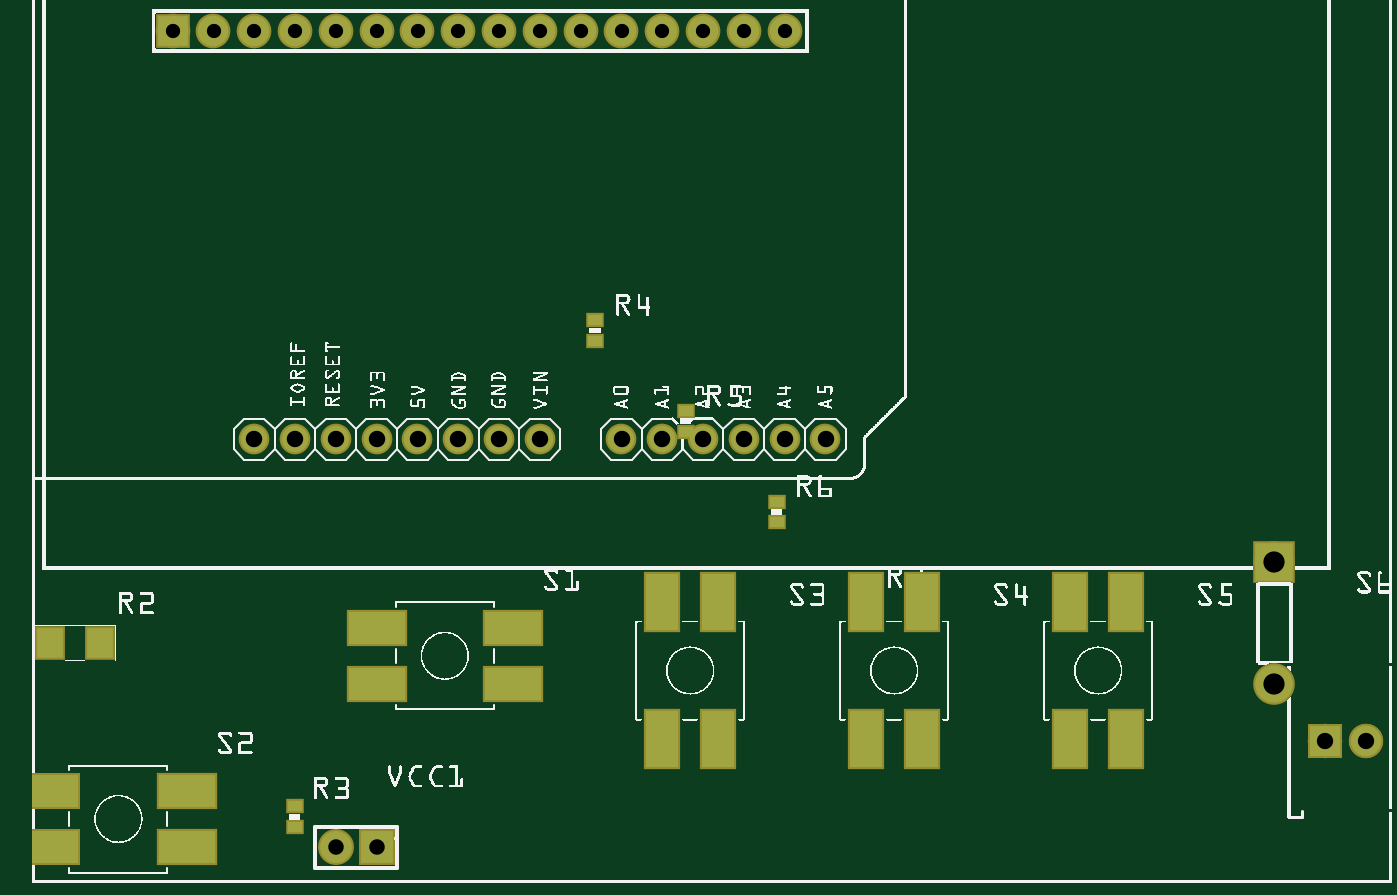
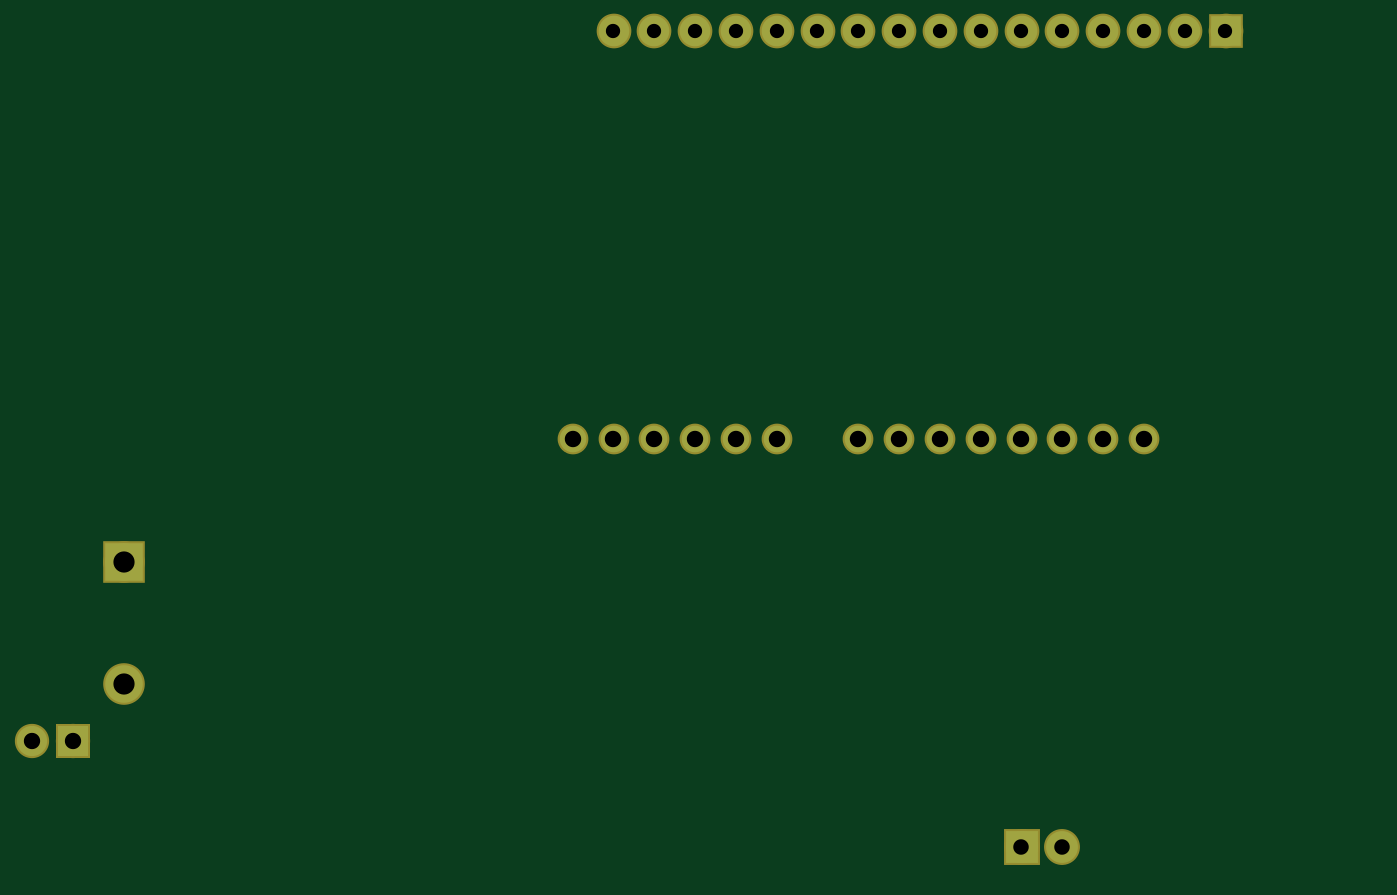
Circuit board: 7 layer files. Board 83.0 x 51.8 mm.
- bottom_copper: chess-timer_copperBottom.gbl (4260 bytes)
- top_copper: chess-timer_copperTop.gtl (8516 bytes)
- drill: chess-timer_drill.txt (724 bytes)
- bottom_mask: chess-timer_maskBottom.gbs (4256 bytes)
- top_mask: chess-timer_maskTop.gts (8982 bytes)
- paste: chess-timer_pasteMaskTop.gtp (4501 bytes)
- top_silk: chess-timer_silkTop.gto (424680 bytes)

=== bottom_copper: chess-timer_copperBottom.gbl ===
G04 MADE WITH FRITZING*
G04 WWW.FRITZING.ORG*
G04 DOUBLE SIDED*
G04 HOLES PLATED*
G04 CONTOUR ON CENTER OF CONTOUR VECTOR*
%ASAXBY*%
%FSLAX23Y23*%
%MOIN*%
%OFA0B0*%
%SFA1.0B1.0*%
%ADD10C,0.075000*%
%ADD11C,0.065278*%
%ADD12C,0.074000*%
%ADD13C,0.078000*%
%ADD14C,0.092000*%
%ADD15R,0.075000X0.075000*%
%ADD16R,0.078000X0.078000*%
%ADD17R,0.092000X0.092000*%
%ADD18R,0.001000X0.001000*%
%LNCOPPER0*%
G90*
G70*
G54D10*
X344Y2089D03*
X444Y2089D03*
X544Y2089D03*
X644Y2089D03*
X744Y2089D03*
X844Y2089D03*
X944Y2089D03*
X1044Y2089D03*
X1144Y2089D03*
X1244Y2089D03*
X1344Y2089D03*
X1444Y2089D03*
X1544Y2089D03*
X1644Y2089D03*
X1744Y2089D03*
X1844Y2089D03*
G54D11*
X1544Y1089D03*
X1644Y1089D03*
X1744Y1089D03*
X1844Y1089D03*
X1944Y1089D03*
X644Y1089D03*
X544Y1089D03*
X744Y1089D03*
X844Y1089D03*
X944Y1089D03*
X1044Y1089D03*
X1144Y1089D03*
X1244Y1089D03*
X1444Y1089D03*
G54D12*
X3169Y349D03*
X3269Y349D03*
G54D13*
X844Y89D03*
X744Y89D03*
G54D14*
X3044Y789D03*
X3044Y489D03*
G54D15*
X344Y2089D03*
G54D16*
X844Y89D03*
G54D17*
X3044Y789D03*
G54D18*
X3132Y386D02*
X3205Y386D01*
X3132Y385D02*
X3205Y385D01*
X3132Y384D02*
X3205Y384D01*
X3132Y383D02*
X3205Y383D01*
X3132Y382D02*
X3205Y382D01*
X3132Y381D02*
X3205Y381D01*
X3132Y380D02*
X3205Y380D01*
X3132Y379D02*
X3205Y379D01*
X3132Y378D02*
X3205Y378D01*
X3132Y377D02*
X3205Y377D01*
X3132Y376D02*
X3205Y376D01*
X3132Y375D02*
X3205Y375D01*
X3132Y374D02*
X3205Y374D01*
X3132Y373D02*
X3205Y373D01*
X3132Y372D02*
X3205Y372D01*
X3132Y371D02*
X3205Y371D01*
X3132Y370D02*
X3205Y370D01*
X3132Y369D02*
X3165Y369D01*
X3172Y369D02*
X3205Y369D01*
X3132Y368D02*
X3161Y368D01*
X3176Y368D02*
X3205Y368D01*
X3132Y367D02*
X3159Y367D01*
X3178Y367D02*
X3205Y367D01*
X3132Y366D02*
X3157Y366D01*
X3180Y366D02*
X3205Y366D01*
X3132Y365D02*
X3156Y365D01*
X3181Y365D02*
X3205Y365D01*
X3132Y364D02*
X3154Y364D01*
X3182Y364D02*
X3205Y364D01*
X3132Y363D02*
X3153Y363D01*
X3183Y363D02*
X3205Y363D01*
X3132Y362D02*
X3153Y362D01*
X3184Y362D02*
X3205Y362D01*
X3132Y361D02*
X3152Y361D01*
X3185Y361D02*
X3205Y361D01*
X3132Y360D02*
X3151Y360D01*
X3186Y360D02*
X3205Y360D01*
X3132Y359D02*
X3150Y359D01*
X3186Y359D02*
X3205Y359D01*
X3132Y358D02*
X3150Y358D01*
X3187Y358D02*
X3205Y358D01*
X3132Y357D02*
X3149Y357D01*
X3187Y357D02*
X3205Y357D01*
X3132Y356D02*
X3149Y356D01*
X3188Y356D02*
X3205Y356D01*
X3132Y355D02*
X3149Y355D01*
X3188Y355D02*
X3205Y355D01*
X3132Y354D02*
X3148Y354D01*
X3188Y354D02*
X3205Y354D01*
X3132Y353D02*
X3148Y353D01*
X3188Y353D02*
X3205Y353D01*
X3132Y352D02*
X3148Y352D01*
X3189Y352D02*
X3205Y352D01*
X3132Y351D02*
X3148Y351D01*
X3189Y351D02*
X3205Y351D01*
X3132Y350D02*
X3148Y350D01*
X3189Y350D02*
X3205Y350D01*
X3132Y349D02*
X3148Y349D01*
X3189Y349D02*
X3205Y349D01*
X3132Y348D02*
X3148Y348D01*
X3189Y348D02*
X3205Y348D01*
X3132Y347D02*
X3148Y347D01*
X3189Y347D02*
X3205Y347D01*
X3132Y346D02*
X3148Y346D01*
X3189Y346D02*
X3205Y346D01*
X3132Y345D02*
X3148Y345D01*
X3188Y345D02*
X3205Y345D01*
X3132Y344D02*
X3149Y344D01*
X3188Y344D02*
X3205Y344D01*
X3132Y343D02*
X3149Y343D01*
X3188Y343D02*
X3205Y343D01*
X3132Y342D02*
X3149Y342D01*
X3187Y342D02*
X3205Y342D01*
X3132Y341D02*
X3150Y341D01*
X3187Y341D02*
X3205Y341D01*
X3132Y340D02*
X3150Y340D01*
X3186Y340D02*
X3205Y340D01*
X3132Y339D02*
X3151Y339D01*
X3186Y339D02*
X3205Y339D01*
X3132Y338D02*
X3151Y338D01*
X3185Y338D02*
X3205Y338D01*
X3132Y337D02*
X3152Y337D01*
X3185Y337D02*
X3205Y337D01*
X3132Y336D02*
X3153Y336D01*
X3184Y336D02*
X3205Y336D01*
X3132Y335D02*
X3154Y335D01*
X3183Y335D02*
X3205Y335D01*
X3132Y334D02*
X3155Y334D01*
X3182Y334D02*
X3205Y334D01*
X3132Y333D02*
X3156Y333D01*
X3180Y333D02*
X3205Y333D01*
X3132Y332D02*
X3158Y332D01*
X3179Y332D02*
X3205Y332D01*
X3132Y331D02*
X3160Y331D01*
X3177Y331D02*
X3205Y331D01*
X3132Y330D02*
X3163Y330D01*
X3174Y330D02*
X3205Y330D01*
X3132Y329D02*
X3205Y329D01*
X3132Y328D02*
X3205Y328D01*
X3132Y327D02*
X3205Y327D01*
X3132Y326D02*
X3205Y326D01*
X3132Y325D02*
X3205Y325D01*
X3132Y324D02*
X3205Y324D01*
X3132Y323D02*
X3205Y323D01*
X3132Y322D02*
X3205Y322D01*
X3132Y321D02*
X3205Y321D01*
X3132Y320D02*
X3205Y320D01*
X3132Y319D02*
X3205Y319D01*
X3132Y318D02*
X3205Y318D01*
X3132Y317D02*
X3205Y317D01*
X3132Y316D02*
X3205Y316D01*
X3132Y315D02*
X3205Y315D01*
X3132Y314D02*
X3205Y314D01*
X3132Y313D02*
X3205Y313D01*
D02*
G04 End of Copper0*
M02*
=== top_copper: chess-timer_copperTop.gtl (8516 bytes, source omitted) ===
=== drill: chess-timer_drill.txt ===
; NON-PLATED HOLES START AT T1
; THROUGH (PLATED) HOLES START AT T100
M48
INCH
T100C0.038000
T101C0.052000
T102C0.040278
T103C0.035000
T104C0.040000
%
T100
X007444Y000888
X008444Y000888
T101
X030444Y004888
X030444Y007888
T102
X017444Y010888
X012444Y010888
X014444Y010888
X019444Y010888
X011444Y010888
X016444Y010888
X007444Y010888
X006444Y010888
X010444Y010888
X015444Y010888
X008444Y010888
X005444Y010888
X018444Y010888
X009444Y010888
T103
X007444Y020888
X012444Y020888
X015444Y020888
X010444Y020888
X017444Y020888
X005444Y020888
X006444Y020888
X003444Y020888
X018444Y020888
X011444Y020888
X014444Y020888
X004444Y020888
X009444Y020888
X008444Y020888
X016444Y020888
X013444Y020888
T104
X031691Y003488
X032691Y003488
T00
M30

=== bottom_mask: chess-timer_maskBottom.gbs ===
G04 MADE WITH FRITZING*
G04 WWW.FRITZING.ORG*
G04 DOUBLE SIDED*
G04 HOLES PLATED*
G04 CONTOUR ON CENTER OF CONTOUR VECTOR*
%ASAXBY*%
%FSLAX23Y23*%
%MOIN*%
%OFA0B0*%
%SFA1.0B1.0*%
%ADD10C,0.085000*%
%ADD11C,0.075278*%
%ADD12C,0.084000*%
%ADD13C,0.088000*%
%ADD14C,0.102000*%
%ADD15R,0.085000X0.085000*%
%ADD16R,0.088000X0.088000*%
%ADD17R,0.102000X0.102000*%
%ADD18R,0.001000X0.001000*%
%LNMASK0*%
G90*
G70*
G54D10*
X344Y2089D03*
X444Y2089D03*
X544Y2089D03*
X644Y2089D03*
X744Y2089D03*
X844Y2089D03*
X944Y2089D03*
X1044Y2089D03*
X1144Y2089D03*
X1244Y2089D03*
X1344Y2089D03*
X1444Y2089D03*
X1544Y2089D03*
X1644Y2089D03*
X1744Y2089D03*
X1844Y2089D03*
G54D11*
X1544Y1089D03*
X1644Y1089D03*
X1744Y1089D03*
X1844Y1089D03*
X1944Y1089D03*
X644Y1089D03*
X544Y1089D03*
X744Y1089D03*
X844Y1089D03*
X944Y1089D03*
X1044Y1089D03*
X1144Y1089D03*
X1244Y1089D03*
X1444Y1089D03*
G54D12*
X3169Y349D03*
X3269Y349D03*
G54D13*
X844Y89D03*
X744Y89D03*
G54D14*
X3044Y789D03*
X3044Y489D03*
G54D15*
X344Y2089D03*
G54D16*
X844Y89D03*
G54D17*
X3044Y789D03*
G54D18*
X3127Y391D02*
X3210Y391D01*
X3127Y390D02*
X3210Y390D01*
X3127Y389D02*
X3210Y389D01*
X3127Y388D02*
X3210Y388D01*
X3127Y387D02*
X3210Y387D01*
X3127Y386D02*
X3210Y386D01*
X3127Y385D02*
X3210Y385D01*
X3127Y384D02*
X3210Y384D01*
X3127Y383D02*
X3210Y383D01*
X3127Y382D02*
X3210Y382D01*
X3127Y381D02*
X3210Y381D01*
X3127Y380D02*
X3210Y380D01*
X3127Y379D02*
X3210Y379D01*
X3127Y378D02*
X3210Y378D01*
X3127Y377D02*
X3210Y377D01*
X3127Y376D02*
X3210Y376D01*
X3127Y375D02*
X3210Y375D01*
X3127Y374D02*
X3210Y374D01*
X3127Y373D02*
X3210Y373D01*
X3127Y372D02*
X3210Y372D01*
X3127Y371D02*
X3210Y371D01*
X3127Y370D02*
X3210Y370D01*
X3127Y369D02*
X3210Y369D01*
X3127Y368D02*
X3210Y368D01*
X3127Y367D02*
X3210Y367D01*
X3127Y366D02*
X3210Y366D01*
X3127Y365D02*
X3210Y365D01*
X3127Y364D02*
X3165Y364D01*
X3172Y364D02*
X3210Y364D01*
X3127Y363D02*
X3162Y363D01*
X3175Y363D02*
X3210Y363D01*
X3127Y362D02*
X3160Y362D01*
X3177Y362D02*
X3210Y362D01*
X3127Y361D02*
X3159Y361D01*
X3178Y361D02*
X3210Y361D01*
X3127Y360D02*
X3157Y360D01*
X3179Y360D02*
X3210Y360D01*
X3127Y359D02*
X3156Y359D01*
X3180Y359D02*
X3210Y359D01*
X3127Y358D02*
X3156Y358D01*
X3181Y358D02*
X3210Y358D01*
X3127Y357D02*
X3155Y357D01*
X3182Y357D02*
X3210Y357D01*
X3127Y356D02*
X3154Y356D01*
X3182Y356D02*
X3210Y356D01*
X3127Y355D02*
X3154Y355D01*
X3183Y355D02*
X3210Y355D01*
X3127Y354D02*
X3154Y354D01*
X3183Y354D02*
X3210Y354D01*
X3127Y353D02*
X3153Y353D01*
X3183Y353D02*
X3210Y353D01*
X3127Y352D02*
X3153Y352D01*
X3184Y352D02*
X3210Y352D01*
X3127Y351D02*
X3153Y351D01*
X3184Y351D02*
X3210Y351D01*
X3127Y350D02*
X3153Y350D01*
X3184Y350D02*
X3210Y350D01*
X3127Y349D02*
X3153Y349D01*
X3184Y349D02*
X3210Y349D01*
X3127Y348D02*
X3153Y348D01*
X3184Y348D02*
X3210Y348D01*
X3127Y347D02*
X3153Y347D01*
X3184Y347D02*
X3210Y347D01*
X3127Y346D02*
X3153Y346D01*
X3184Y346D02*
X3210Y346D01*
X3127Y345D02*
X3153Y345D01*
X3183Y345D02*
X3210Y345D01*
X3127Y344D02*
X3154Y344D01*
X3183Y344D02*
X3210Y344D01*
X3127Y343D02*
X3154Y343D01*
X3183Y343D02*
X3210Y343D01*
X3127Y342D02*
X3155Y342D01*
X3182Y342D02*
X3210Y342D01*
X3127Y341D02*
X3155Y341D01*
X3181Y341D02*
X3210Y341D01*
X3127Y340D02*
X3156Y340D01*
X3181Y340D02*
X3210Y340D01*
X3127Y339D02*
X3157Y339D01*
X3180Y339D02*
X3210Y339D01*
X3127Y338D02*
X3158Y338D01*
X3179Y338D02*
X3210Y338D01*
X3127Y337D02*
X3159Y337D01*
X3177Y337D02*
X3210Y337D01*
X3127Y336D02*
X3161Y336D01*
X3176Y336D02*
X3210Y336D01*
X3127Y335D02*
X3163Y335D01*
X3173Y335D02*
X3210Y335D01*
X3127Y334D02*
X3210Y334D01*
X3127Y333D02*
X3210Y333D01*
X3127Y332D02*
X3210Y332D01*
X3127Y331D02*
X3210Y331D01*
X3127Y330D02*
X3210Y330D01*
X3127Y329D02*
X3210Y329D01*
X3127Y328D02*
X3210Y328D01*
X3127Y327D02*
X3210Y327D01*
X3127Y326D02*
X3210Y326D01*
X3127Y325D02*
X3210Y325D01*
X3127Y324D02*
X3210Y324D01*
X3127Y323D02*
X3210Y323D01*
X3127Y322D02*
X3210Y322D01*
X3127Y321D02*
X3210Y321D01*
X3127Y320D02*
X3210Y320D01*
X3127Y319D02*
X3210Y319D01*
X3127Y318D02*
X3210Y318D01*
X3127Y317D02*
X3210Y317D01*
X3127Y316D02*
X3210Y316D01*
X3127Y315D02*
X3210Y315D01*
X3127Y314D02*
X3210Y314D01*
X3127Y313D02*
X3210Y313D01*
X3127Y312D02*
X3210Y312D01*
X3127Y311D02*
X3210Y311D01*
X3127Y310D02*
X3210Y310D01*
X3127Y309D02*
X3210Y309D01*
X3127Y308D02*
X3210Y308D01*
D02*
G04 End of Mask0*
M02*
=== top_mask: chess-timer_maskTop.gts (8982 bytes, source omitted) ===
=== paste: chess-timer_pasteMaskTop.gtp ===
G04 MADE WITH FRITZING*
G04 WWW.FRITZING.ORG*
G04 DOUBLE SIDED*
G04 HOLES PLATED*
G04 CONTOUR ON CENTER OF CONTOUR VECTOR*
%ASAXBY*%
%FSLAX23Y23*%
%MOIN*%
%OFA0B0*%
%SFA1.0B1.0*%
%ADD10R,0.062992X0.074803*%
%ADD11R,0.137795X0.078740*%
%ADD12R,0.078740X0.137795*%
%ADD13R,0.035433X0.027559*%
%ADD14R,0.001000X0.001000*%
%LNPASTEMASK1*%
G90*
G70*
G54D10*
X44Y589D03*
X166Y589D03*
G54D11*
X844Y627D03*
X844Y489D03*
X1179Y489D03*
X1179Y627D03*
X379Y89D03*
X379Y227D03*
G54D12*
X1682Y689D03*
X1544Y689D03*
X1544Y354D03*
X1682Y354D03*
X2182Y689D03*
X2044Y689D03*
X2044Y354D03*
X2182Y354D03*
X2682Y689D03*
X2544Y689D03*
X2544Y354D03*
X2682Y354D03*
G54D13*
X2047Y714D03*
X2047Y663D03*
X1603Y1159D03*
X1603Y1107D03*
X1825Y936D03*
X1825Y885D03*
X1380Y1381D03*
X1380Y1330D03*
X644Y189D03*
X644Y138D03*
G54D14*
X0Y266D02*
X112Y266D01*
X0Y265D02*
X112Y265D01*
X0Y264D02*
X112Y264D01*
X0Y263D02*
X112Y263D01*
X0Y262D02*
X112Y262D01*
X0Y261D02*
X112Y261D01*
X0Y260D02*
X112Y260D01*
X0Y259D02*
X112Y259D01*
X0Y258D02*
X112Y258D01*
X0Y257D02*
X112Y257D01*
X0Y256D02*
X112Y256D01*
X0Y255D02*
X112Y255D01*
X0Y254D02*
X112Y254D01*
X0Y253D02*
X112Y253D01*
X0Y252D02*
X112Y252D01*
X0Y251D02*
X112Y251D01*
X0Y250D02*
X112Y250D01*
X0Y249D02*
X112Y249D01*
X0Y248D02*
X112Y248D01*
X0Y247D02*
X112Y247D01*
X0Y246D02*
X112Y246D01*
X0Y245D02*
X112Y245D01*
X0Y244D02*
X112Y244D01*
X0Y243D02*
X112Y243D01*
X0Y242D02*
X112Y242D01*
X0Y241D02*
X112Y241D01*
X0Y240D02*
X112Y240D01*
X0Y239D02*
X112Y239D01*
X0Y238D02*
X112Y238D01*
X0Y237D02*
X112Y237D01*
X0Y236D02*
X112Y236D01*
X0Y235D02*
X112Y235D01*
X0Y234D02*
X112Y234D01*
X0Y233D02*
X112Y233D01*
X0Y232D02*
X112Y232D01*
X0Y231D02*
X112Y231D01*
X0Y230D02*
X112Y230D01*
X0Y229D02*
X112Y229D01*
X0Y228D02*
X112Y228D01*
X0Y227D02*
X112Y227D01*
X0Y226D02*
X112Y226D01*
X0Y225D02*
X112Y225D01*
X0Y224D02*
X112Y224D01*
X0Y223D02*
X112Y223D01*
X0Y222D02*
X112Y222D01*
X0Y221D02*
X112Y221D01*
X0Y220D02*
X112Y220D01*
X0Y219D02*
X112Y219D01*
X0Y218D02*
X112Y218D01*
X0Y217D02*
X112Y217D01*
X0Y216D02*
X112Y216D01*
X0Y215D02*
X112Y215D01*
X0Y214D02*
X112Y214D01*
X0Y213D02*
X112Y213D01*
X0Y212D02*
X112Y212D01*
X0Y211D02*
X112Y211D01*
X0Y210D02*
X112Y210D01*
X0Y209D02*
X112Y209D01*
X0Y208D02*
X112Y208D01*
X0Y207D02*
X112Y207D01*
X0Y206D02*
X112Y206D01*
X0Y205D02*
X112Y205D01*
X0Y204D02*
X112Y204D01*
X0Y203D02*
X112Y203D01*
X0Y202D02*
X112Y202D01*
X0Y201D02*
X112Y201D01*
X0Y200D02*
X112Y200D01*
X0Y199D02*
X112Y199D01*
X0Y198D02*
X112Y198D01*
X0Y197D02*
X112Y197D01*
X0Y196D02*
X112Y196D01*
X0Y195D02*
X112Y195D01*
X0Y194D02*
X112Y194D01*
X0Y193D02*
X112Y193D01*
X0Y192D02*
X112Y192D01*
X0Y191D02*
X112Y191D01*
X0Y190D02*
X112Y190D01*
X0Y189D02*
X112Y189D01*
X0Y188D02*
X112Y188D01*
X0Y128D02*
X112Y128D01*
X0Y127D02*
X112Y127D01*
X0Y126D02*
X112Y126D01*
X0Y125D02*
X112Y125D01*
X0Y124D02*
X112Y124D01*
X0Y123D02*
X112Y123D01*
X0Y122D02*
X112Y122D01*
X0Y121D02*
X112Y121D01*
X0Y120D02*
X112Y120D01*
X0Y119D02*
X112Y119D01*
X0Y118D02*
X112Y118D01*
X0Y117D02*
X112Y117D01*
X0Y116D02*
X112Y116D01*
X0Y115D02*
X112Y115D01*
X0Y114D02*
X112Y114D01*
X0Y113D02*
X112Y113D01*
X0Y112D02*
X112Y112D01*
X0Y111D02*
X112Y111D01*
X0Y110D02*
X112Y110D01*
X0Y109D02*
X112Y109D01*
X0Y108D02*
X112Y108D01*
X0Y107D02*
X112Y107D01*
X0Y106D02*
X112Y106D01*
X0Y105D02*
X112Y105D01*
X0Y104D02*
X112Y104D01*
X0Y103D02*
X112Y103D01*
X0Y102D02*
X112Y102D01*
X0Y101D02*
X112Y101D01*
X0Y100D02*
X112Y100D01*
X0Y99D02*
X112Y99D01*
X0Y98D02*
X112Y98D01*
X0Y97D02*
X112Y97D01*
X0Y96D02*
X112Y96D01*
X0Y95D02*
X112Y95D01*
X0Y94D02*
X112Y94D01*
X0Y93D02*
X112Y93D01*
X0Y92D02*
X112Y92D01*
X0Y91D02*
X112Y91D01*
X0Y90D02*
X112Y90D01*
X0Y89D02*
X112Y89D01*
X0Y88D02*
X112Y88D01*
X0Y87D02*
X112Y87D01*
X0Y86D02*
X112Y86D01*
X0Y85D02*
X112Y85D01*
X0Y84D02*
X112Y84D01*
X0Y83D02*
X112Y83D01*
X0Y82D02*
X112Y82D01*
X0Y81D02*
X112Y81D01*
X0Y80D02*
X112Y80D01*
X0Y79D02*
X112Y79D01*
X0Y78D02*
X112Y78D01*
X0Y77D02*
X112Y77D01*
X0Y76D02*
X112Y76D01*
X0Y75D02*
X112Y75D01*
X0Y74D02*
X112Y74D01*
X0Y73D02*
X112Y73D01*
X0Y72D02*
X112Y72D01*
X0Y71D02*
X112Y71D01*
X0Y70D02*
X112Y70D01*
X0Y69D02*
X112Y69D01*
X0Y68D02*
X112Y68D01*
X0Y67D02*
X112Y67D01*
X0Y66D02*
X112Y66D01*
X0Y65D02*
X112Y65D01*
X0Y64D02*
X112Y64D01*
X0Y63D02*
X112Y63D01*
X0Y62D02*
X112Y62D01*
X0Y61D02*
X112Y61D01*
X0Y60D02*
X112Y60D01*
X0Y59D02*
X112Y59D01*
X0Y58D02*
X112Y58D01*
X0Y57D02*
X112Y57D01*
X0Y56D02*
X112Y56D01*
X0Y55D02*
X112Y55D01*
X0Y54D02*
X112Y54D01*
X0Y53D02*
X112Y53D01*
X0Y52D02*
X112Y52D01*
X0Y51D02*
X112Y51D01*
D02*
G04 End of PasteMask1*
M02*
=== top_silk: chess-timer_silkTop.gto (424680 bytes, source omitted) ===
